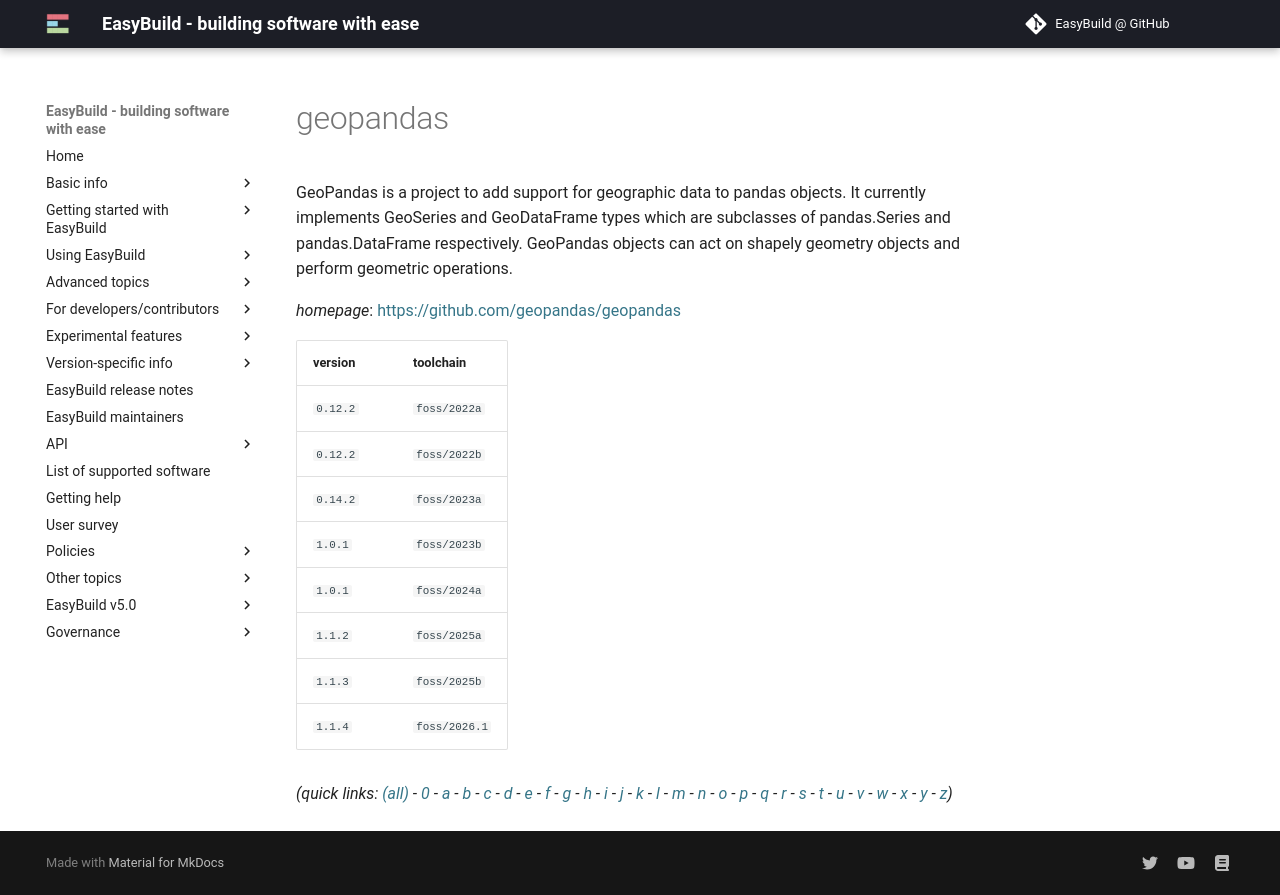

repository: easybuilders/easybuild-docs · page: version-specific/supported-software/g/geopandas/index.html · generator: mkdocs

---
search:
  boost: 0.5
---
# geopandas

GeoPandas is a project to add support for geographic data to pandas objects. It currently implements GeoSeries and GeoDataFrame types which are subclasses of pandas.Series and pandas.DataFrame respectively. GeoPandas objects can act on shapely geometry objects and perform geometric operations.

*homepage*: <https://github.com/geopandas/geopandas>

version | toolchain
--------|----------
``0.12.2`` | ``foss/2022a``
``0.12.2`` | ``foss/2022b``
``0.14.2`` | ``foss/2023a``
``1.0.1`` | ``foss/2023b``
``1.0.1`` | ``foss/2024a``
``1.1.2`` | ``foss/2025a``


*(quick links: [(all)](../index.md) - [0](../0/index.md) - [a](../a/index.md) - [b](../b/index.md) - [c](../c/index.md) - [d](../d/index.md) - [e](../e/index.md) - [f](../f/index.md) - [g](../g/index.md) - [h](../h/index.md) - [i](../i/index.md) - [j](../j/index.md) - [k](../k/index.md) - [l](../l/index.md) - [m](../m/index.md) - [n](../n/index.md) - [o](../o/index.md) - [p](../p/index.md) - [q](../q/index.md) - [r](../r/index.md) - [s](../s/index.md) - [t](../t/index.md) - [u](../u/index.md) - [v](../v/index.md) - [w](../w/index.md) - [x](../x/index.md) - [y](../y/index.md) - [z](../z/index.md))*
